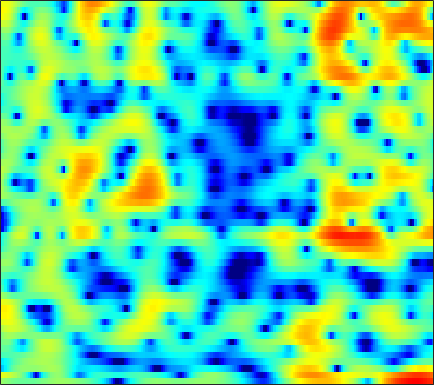

The file beside this chart, header and first rows:
1.0824, 0.76545, 0.45345, 0.10411, -0.11777, -0.37627, -0.59966, -0.72673, -0.87343, -0.97935, -1.0387, -1.0752, -1.1143, -1.1103, -1.0707, -0.98339, -0.86399, -0.73765, -0.53497, -0.30212, -0.055431, 0.13441, 0.37903, 0.62359
4.101, 3.84, 3.499, 3.154, 2.877, 2.476, 2.01, 1.603, 0.9392, 0.1089, -0.9617, -1.96, -3.665, -6.005, -8.415, -13.06, -17.51, -14.09, -9.053, -5.745, -3.482, -2.224, -0.9842, -0.1317
-8.063, -7.117, -5.411, -3.817, -2.802, -1.709, -0.8767, -0.3991, 0.06293, 0.3633, 0.529, 0.5847, 0.5838, 0.5666, 0.5414, 0.5343, 0.586, 0.6623, 0.8355, 1.042, 1.249, 1.382, 1.508, 1.538
-6.004, -5.663, -4.912, -4.036, -3.38, -2.567, -1.835, -1.356, -0.8002, -0.3284, 0.06954, 0.3237, 0.6169, 0.8639, 1.032, 1.221, 1.381, 1.479, 1.584, 1.649, 1.665, 1.643, 1.552, 1.39
-2.25, -2.243, -2.192, -2.111, -2.041, -1.934, -1.815, -1.699, -1.54, -1.313, -1.041, -0.8033, -0.4361, -0.05039, 0.2508, 0.6377, 0.9946, 1.23, 1.487, 1.676, 1.784, 1.812, 1.76, 1.619
-1.154, -1.155, -1.281, -1.581, -1.941, -2.592, -3.454, -4.21, -5.237, -5.923, -5.953, -5.362, -4.082, -2.632, -1.598, -0.3916, 0.6215, 1.227, 1.875, 2.346, 2.649, 2.777, 2.816, 2.708
-0.652, -0.359, -0.2145, -0.4036, -0.7742, -1.611, -2.908, -4.24, -6.527, -9.026, -9.794, -8.364, -5.605, -3.241, -1.839, -0.3726, 0.7289, 1.365, 2.01, 2.444, 2.715, 2.817, 2.833, 2.711
-0.1628, 0.4536, 1.014, 1.301, 1.356, 1.258, 1.003, 0.7338, 0.3574, 0.02406, -0.1724, -0.2362, -0.2152, -0.1206, -0.03836, 0.02626, 0.03928, -0.006039, -0.09266, -0.1999, -0.3022, -0.3357, -0.3483, -0.3191
1.568, 2.176, 2.776, 3.139, 3.278, 3.304, 3.169, 2.98, 2.618, 2.171, 1.636, 1.177, 0.5203, -0.2164, -0.8431, -1.778, -2.881, -3.838, -5.276, -6.881, -8.349, -8.959, -8.651, -7.328
3.541, 3.888, 4.187, 4.301, 4.265, 4.046, 3.648, 3.232, 2.522, 1.664, 0.6683, -0.1502, -1.347, -2.651, -3.67, -5.097, -6.647, -7.977, -10.02, -12.52, -15.6, -17.5, -16.44, -12.75
4.98, 5.127, 5.171, 5.015, 4.757, 4.218, 3.437, 2.692, 1.467, -0.03344, -1.815, -3.33, -5.522, -7.66, -9.098, -10.53, -11.45, -12, -12.68, -13.28, -13.64, -13.43, -12.37, -10.6
5.399, 5.489, 5.425, 5.151, 4.796, 4.13, 3.215, 2.341, 0.8764, -1.007, -3.453, -5.771, -9.929, -16.6, -24.47, -20.22, -15.77, -14.51, -14.5, -16.19, -20.58, -28.96, -20.83, -13.22
4.119, 4.103, 3.926, 3.604, 3.279, 2.758, 2.101, 1.534, 0.6589, -0.3543, -1.513, -2.447, -3.691, -4.801, -5.429, -5.911, -6.119, -6.183, -6.233, -6.263, -6.207, -5.937, -5.209, -4.075
1.321, 0.9405, 0.3261, -0.336, -0.8021, -1.303, -1.559, -1.61, -1.542, -1.41, -1.293, -1.222, -1.149, -1.104, -1.081, -1.026, -0.9238, -0.8352, -0.6876, -0.5059, -0.2685, -0.06132, 0.2621, 0.6212
-1.771, -2.814, -4.672, -7.236, -9.635, -12.45, -11.5, -9.195, -6.421, -4.349, -2.811, -1.925, -0.9909, -0.25, 0.1977, 0.6892, 1.091, 1.351, 1.647, 1.888, 2.087, 2.212, 2.337, 2.4
-2.685, -3.555, -5.074, -6.96, -8.463, -9.855, -9.4, -8.093, -6.107, -4.346, -2.897, -1.987, -0.9788, -0.1453, 0.3957, 1.012, 1.524, 1.849, 2.205, 2.473, 2.645, 2.711, 2.712, 2.611
-1.656, -1.87, -2.255, -2.675, -2.951, -3.204, -3.245, -3.142, -2.85, -2.439, -1.96, -1.573, -1.015, -0.4385, 0.006679, 0.6029, 1.174, 1.562, 2, 2.339, 2.55, 2.608, 2.55, 2.327
-0.1812, -0.1058, -0.121, -0.2587, -0.4236, -0.7147, -1.069, -1.383, -1.84, -2.308, -2.712, -2.897, -2.841, -2.373, -1.79, -0.8484, 0.14, 0.8341, 1.633, 2.239, 2.635, 2.791, 2.785, 2.543
0.7306, 0.8948, 0.9868, 0.9173, 0.7427, 0.3311, -0.3482, -1.055, -2.355, -4.213, -6.883, -9.595, -13.08, -10.77, -7.513, -4.096, -1.65, -0.2627, 1.149, 2.146, 2.807, 3.102, 3.253, 3.122
-0.6024, -0.2312, 0.1396, 0.3393, 0.3487, 0.1562, -0.3035, -0.8471, -1.874, -3.279, -4.999, -6.335, -7.429, -6.764, -5.414, -3.412, -1.646, -0.5444, 0.6433, 1.552, 2.203, 2.528, 2.758, 2.765
-3.437, -2.501, -1.508, -0.7778, -0.3998, -0.1086, -0.02442, -0.1017, -0.3614, -0.7499, -1.194, -1.486, -1.75, -1.806, -1.69, -1.351, -0.8607, -0.4375, 0.1523, 0.7216, 1.208, 1.502, 1.743, 1.832
-4.526, -3.322, -1.997, -0.9131, -0.2316, 0.5014, 1.015, 1.261, 1.408, 1.349, 1.081, 0.7682, 0.2172, -0.4711, -1.023, -1.665, -1.987, -1.886, -1.303, -0.4583, 0.3641, 0.85, 1.272, 1.363
-4.448, -3.774, -2.572, -1.172, -0.1098, 1.181, 2.215, 2.805, 3.315, 3.483, 3.285, 2.844, 1.819, 0.1429, -1.732, -5.661, -12.72, -13.52, -6.142, -2.018, 0.3553, 1.426, 2.154, 2.159
-16.45, -15.88, -11.07, -6.995, -4.609, -2.154, -0.2972, 0.763, 1.774, 2.367, 2.563, 2.449, 1.94, 1.036, 0.1208, -1.228, -2.212, -2.258, -1.353, -0.0274, 1.135, 1.768, 2.2, 2.197
-16, -15.5, -13.12, -10.12, -7.958, -5.49, -3.468, -2.239, -0.9611, -0.04175, 0.5541, 0.8298, 0.9841, 0.9639, 0.8663, 0.7138, 0.6186, 0.619, 0.7288, 0.9262, 1.155, 1.299, 1.431, 1.46
-17.97, -15.44, -12.16, -9.355, -7.551, -5.484, -3.75, -2.67, -1.473, -0.5408, 0.1587, 0.5471, 0.9124, 1.133, 1.231, 1.292, 1.29, 1.262, 1.19, 1.091, 0.9741, 0.887, 0.7927, 0.7541
-12.31, -10.54, -8.082, -5.978, -4.649, -3.154, -1.936, -1.176, -0.3252, 0.347, 0.8729, 1.174, 1.477, 1.676, 1.765, 1.797, 1.726, 1.6, 1.325, 0.9125, 0.3532, -0.1381, -0.8256, -1.352
-2.139, -2.022, -1.655, -1.176, -0.8199, -0.3529, 0.0546, 0.3243, 0.6143, 0.8438, 1.015, 1.126, 1.254, 1.372, 1.443, 1.504, 1.492, 1.393, 1.081, 0.4682, -0.573, -1.768, -4.175, -8.166
1.574, 1.25, 0.8215, 0.3983, 0.08722, -0.3076, -0.6697, -0.9077, -1.22, -1.517, -1.831, -2.052, -2.273, -2.291, -2.108, -1.622, -1.003, -0.5756, -0.1791, -0.094, -0.3924, -0.8903, -1.924, -3.102
1.783, 1.064, -0.07054, -1.398, -2.466, -3.909, -5.135, -5.812, -6.371, -6.835, -7.608, -8.6, -10.6, -12.72, -12.42, -9.264, -6.004, -4.075, -2.167, -0.8409, 0.03471, 0.4978, 0.9171, 1.271
1.417, 0.4264, -1.326, -3.74, -6.178, -10.77, -17.74, -18.9, -13.78, -11.12, -10.24, -10.47, -11.69, -13.12, -12.63, -9.528, -6.197, -4.152, -1.994, -0.3761, 0.8172, 1.483, 2.17, 2.666
2.051, 1.313, -0.02004, -1.788, -3.374, -5.712, -7.658, -8.262, -7.841, -6.929, -6.176, -5.748, -5.291, -4.729, -4.151, -3.124, -1.903, -0.95, 0.2565, 1.303, 2.14, 2.603, 2.993, 3.109
2.346, 2.116, 1.624, 0.9541, 0.3649, -0.4516, -1.193, -1.647, -2.106, -2.414, -2.619, -2.691, -2.679, -2.464, -2.15, -1.512, -0.685, 0.01297, 0.9411, 1.775, 2.433, 2.773, 2.946, 2.741
1.136, 1.356, 1.47, 1.393, 1.205, 0.8224, 0.2916, -0.1895, -0.9554, -1.874, -2.946, -3.837, -5.001, -5.806, -5.856, -5.048, -3.603, -2.415, -0.9295, 0.3181, 1.273, 1.785, 2.207, 2.296
-0.8435, -0.172, 0.4566, 0.7937, 0.8778, 0.7518, 0.3546, -0.1375, -1.067, -2.398, -4.263, -6.203, -10.06, -17.9, -35.69, -13.66, -8.044, -5.469, -3.047, -1.307, -0.02537, 0.7127, 1.459, 1.981
-2.385, -1.334, -0.3083, 0.3459, 0.6272, 0.7346, 0.5607, 0.2491, -0.4139, -1.354, -2.568, -3.629, -5.115, -6.311, -6.673, -6.243, -5.137, -4.179, -2.958, -1.875, -0.9144, -0.2611, 0.5126, 1.2
-1.917, -0.9626, 0.01357, 0.6953, 1.019, 1.243, 1.252, 1.135, 0.8216, 0.3639, -0.2158, -0.6945, -1.34, -1.928, -2.297, -2.672, -2.923, -3.051, -3.107, -2.981, -2.589, -2.118, -1.294, -0.3829
-0.109, 0.4694, 1.076, 1.5, 1.709, 1.865, 1.899, 1.858, 1.739, 1.539, 1.264, 1, 0.5581, -0.01337, -0.5536, -1.472, -2.694, -3.863, -5.797, -7.833, -8.56, -7.471, -5.049, -2.825
1.115, 1.351, 1.529, 1.552, 1.499, 1.36, 1.218, 1.151, 1.153, 1.245, 1.37, 1.425, 1.371, 1.093, 0.6891, -0.1833, -1.551, -3.005, -5.778, -9.732, -12.15, -9.699, -5.753, -3.014
0.8339, 0.8089, 0.5515, -0.0001177, -0.6152, -1.67, -2.74, -3.229, -3.021, -1.934, -0.592, 0.303, 1.21, 1.739, 1.893, 1.791, 1.375, 0.9011, 0.1616, -0.4948, -0.8267, -0.8048, -0.4865, -0.05624
-0.915, -0.8873, -1.204, -2.03, -3.154, -5.631, -10.35, -18.68, -15.9, -7.146, -2.996, -0.9804, 0.872, 2.079, 2.668, 3.122, 3.271, 3.231, 3.04, 2.742, 2.386, 2.097, 1.642, 1.102
-3.575, -2.949, -2.519, -2.54, -2.804, -3.417, -4.061, -4.263, -3.769, -2.481, -0.9076, 0.2036, 1.465, 2.427, 2.956, 3.424, 3.646, 3.669, 3.522, 3.184, 2.665, 2.155, 1.299, 0.1987
-5.098, -4.041, -3.031, -2.372, -2.009, -1.644, -1.3, -0.9909, -0.4794, 0.1565, 0.8586, 1.393, 2.058, 2.61, 2.928, 3.208, 3.314, 3.272, 3.038, 2.602, 1.949, 1.305, 0.2502, -1.061
-4.122, -3.431, -2.67, -2.017, -1.598, -1.074, -0.5686, -0.1878, 0.329, 0.8524, 1.367, 1.736, 2.175, 2.545, 2.759, 2.942, 2.983, 2.904, 2.642, 2.175, 1.484, 0.809, -0.3189, -1.683
-2.504, -2.36, -2.186, -1.97, -1.758, -1.357, -0.8411, -0.4132, 0.1782, 0.7364, 1.242, 1.574, 1.961, 2.296, 2.518, 2.758, 2.905, 2.93, 2.816, 2.474, 1.867, 1.213, 0.03139, -1.531
-1.335, -1.962, -2.93, -3.825, -4.091, -3.679, -2.622, -1.72, -0.6535, 0.1275, 0.6161, 0.8376, 1.052, 1.292, 1.569, 2.085, 2.691, 3.117, 3.513, 3.629, 3.386, 2.933, 1.931, 0.3872
-1.106, -2.652, -5.885, -12.04, -24.75, -12.76, -6.496, -4.041, -2.181, -1.37, -1.425, -1.972, -3.281, -4.585, -4.513, -2.532, -0.004819, 1.587, 3.16, 4.148, 4.601, 4.62, 4.247, 3.442
-1.59, -2.468, -3.867, -5.224, -5.797, -5.584, -4.63, -3.877, -3.227, -3.143, -3.769, -4.843, -7.392, -11.28, -12.05, -7.322, -3.123, -0.9105, 1.193, 2.587, 3.442, 3.794, 3.931, 3.763
-2.045, -2.275, -2.631, -2.957, -3.116, -3.202, -3.166, -3.101, -3.043, -3.083, -3.232, -3.416, -3.635, -3.608, -3.282, -2.392, -1.198, -0.2745, 0.844, 1.747, 2.388, 2.698, 2.909, 2.928
-2.382, -2.361, -2.428, -2.542, -2.648, -2.783, -2.885, -2.929, -2.885, -2.752, -2.534, -2.304, -1.907, -1.41, -0.9673, -0.3048, 0.3662, 0.8648, 1.468, 1.946, 2.261, 2.397, 2.449, 2.356
-2.451, -2.329, -2.326, -2.512, -2.769, -3.198, -3.631, -3.87, -3.95, -3.651, -3.014, -2.374, -1.438, -0.5014, 0.1606, 0.9454, 1.614, 2.026, 2.435, 2.668, 2.737, 2.677, 2.454, 2.082
-2.154, -1.842, -1.782, -2.199, -2.826, -4.145, -6.028, -7.668, -9.258, -8.312, -5.722, -3.81, -1.664, 0.04189, 1.065, 2.137, 2.936, 3.346, 3.652, 3.703, 3.503, 3.175, 2.516, 1.651
-1.341, -0.6976, -0.4581, -0.8535, -1.583, -3.219, -5.857, -8.649, -12.55, -10.51, -6.172, -3.658, -1.128, 0.7506, 1.847, 2.994, 3.791, 4.17, 4.396, 4.287, 3.798, 3.167, 1.938, 0.1934
0.4617, 0.918, 1.089, 0.8236, 0.3453, -0.5576, -1.624, -2.372, -3.076, -3.174, -2.626, -1.944, -0.8231, 0.356, 1.203, 2.194, 2.93, 3.307, 3.54, 3.408, 2.88, 2.218, 0.9106, -1.018
2.864, 2.898, 2.736, 2.292, 1.789, 0.8884, -0.2155, -1.172, -2.478, -3.687, -4.451, -4.473, -3.677, -2.297, -1.176, 0.1416, 1.159, 1.705, 2.104, 2.147, 1.862, 1.423, 0.5609, -0.5387
4.82, 4.657, 4.277, 3.665, 3.04, 1.921, 0.4012, -1.081, -3.714, -7.699, -15.18, -21.93, -11.08, -5.996, -3.667, -1.565, -0.1585, 0.536, 1.079, 1.277, 1.153, 0.8507, 0.2262, -0.6
5.247, 5.119, 4.793, 4.284, 3.738, 2.792, 1.548, 0.4124, -1.415, -3.424, -5.159, -5.716, -5.179, -3.866, -2.877, -1.773, -0.931, -0.5079, -0.1484, -0.04661, -0.2213, -0.506, -1.123, -2.062
4.348, 4.424, 4.388, 4.175, 3.893, 3.357, 2.646, 2.014, 1.094, 0.1583, -0.6963, -1.206, -1.699, -1.998, -2.122, -2.163, -2.152, -2.094, -2.009, -2.015, -2.162, -2.395, -2.948, -3.799
